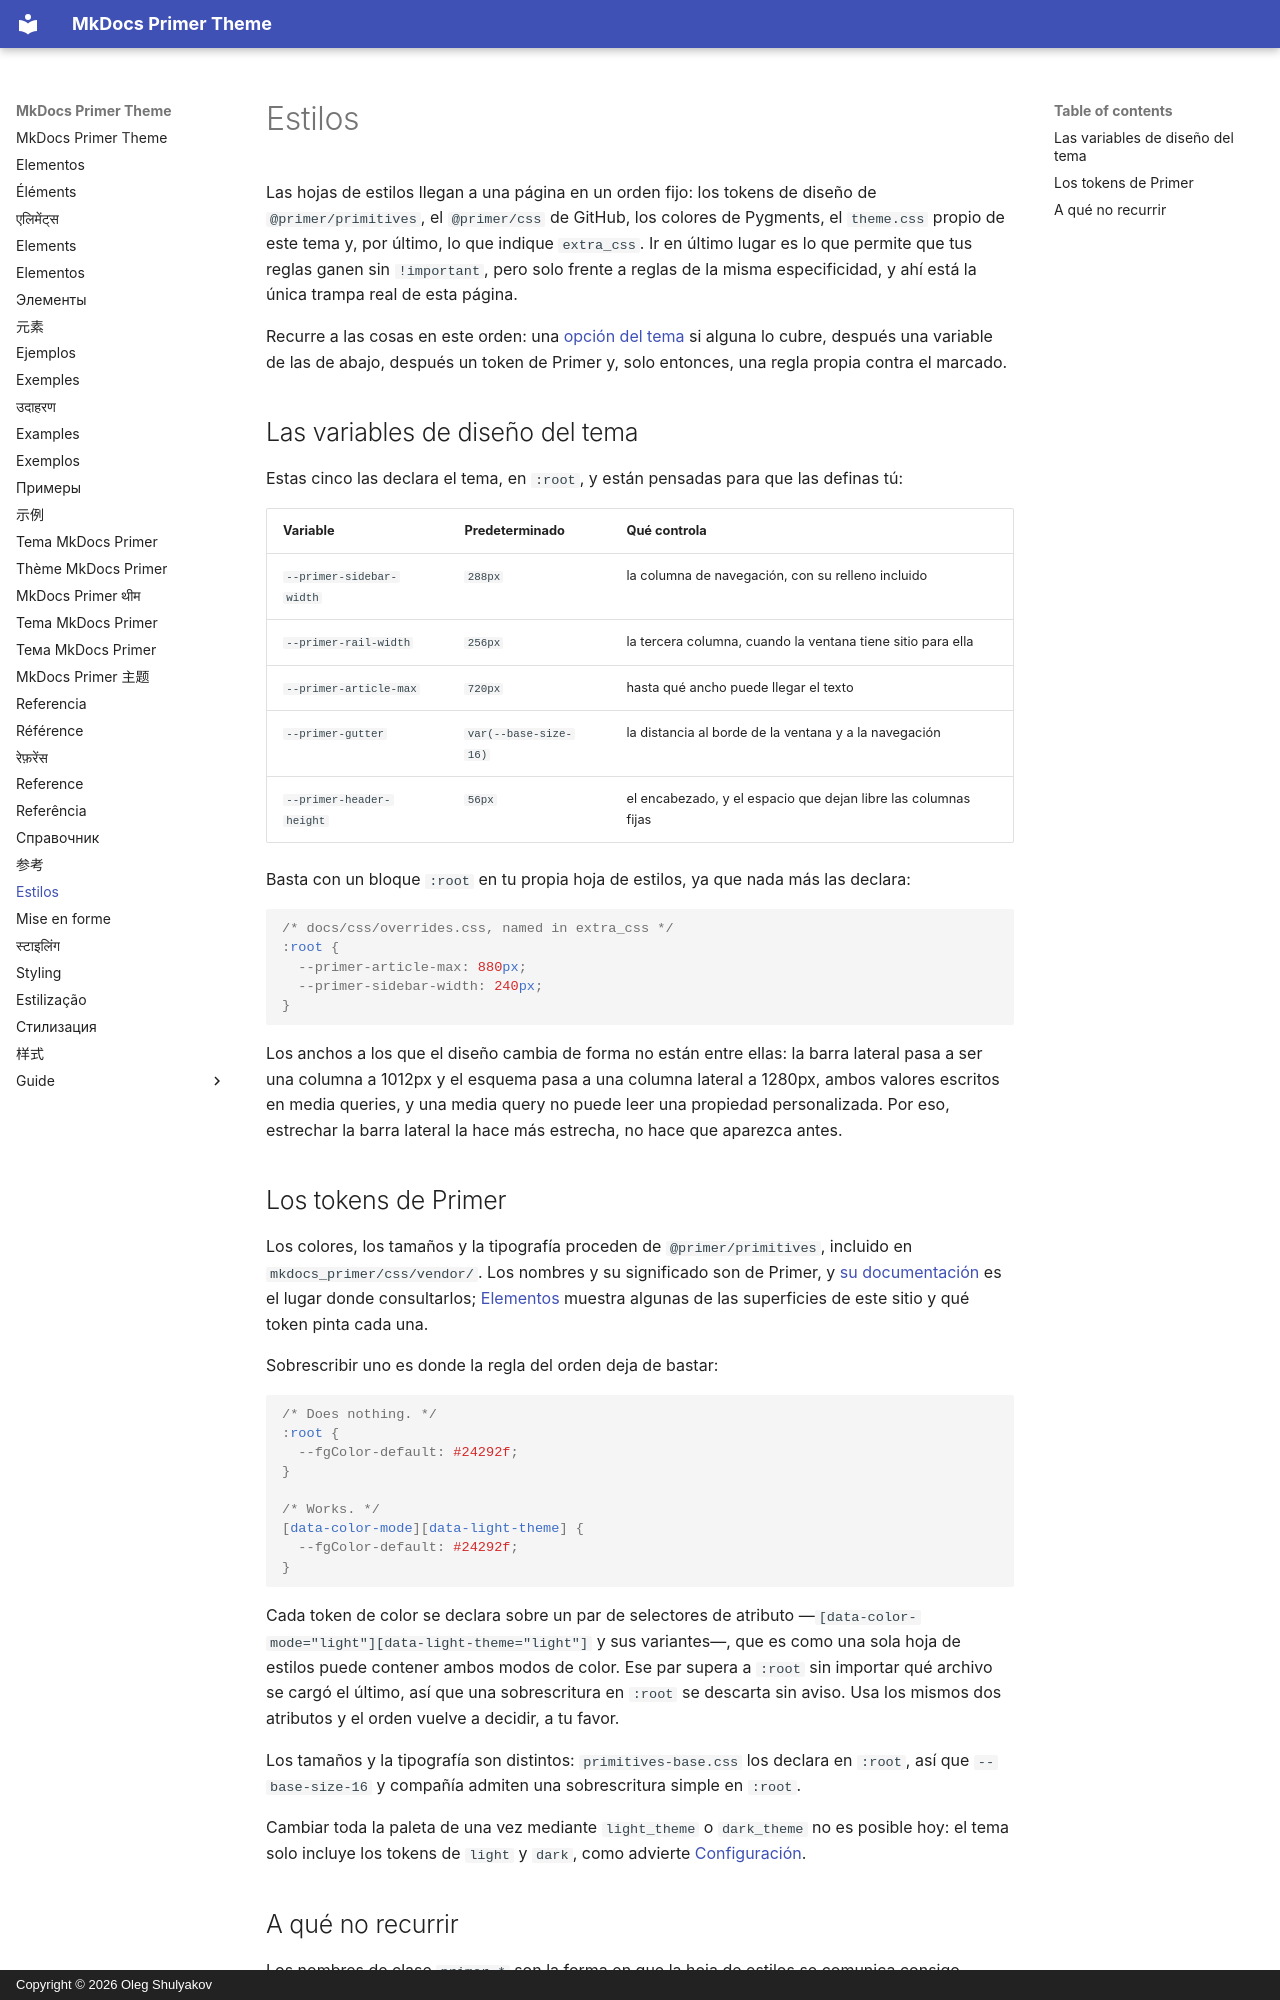

repository: olegshulyakov/mkdocs-primer · page: styling.es/index.html · generator: mkdocs · copyright: Copyright © 2026 Oleg Shulyakov

# Estilos

Las hojas de estilos llegan a una página en un orden fijo: los tokens de diseño
de `@primer/primitives`, el `@primer/css` de GitHub, los colores de Pygments, el
`theme.css` propio de este tema y, por último, lo que indique `extra_css`. Ir
en último lugar es lo que permite que tus reglas ganen sin `!important`, pero
solo frente a reglas de la misma especificidad, y ahí está la única trampa real
de esta página.

Recurre a las cosas en este orden: una [opción del tema](guide/configuration.md)
si alguna lo cubre, después una variable de las de abajo, después un token de
Primer y, solo entonces, una regla propia contra el marcado.

<a id="the-themes-layout-variables"></a>

## Las variables de diseño del tema

Estas cinco las declara el tema, en `:root`, y están pensadas para que las
definas tú:

| Variable | Predeterminado | Qué controla |
| --- | --- | --- |
| `--primer-sidebar-width` | `288px` | la columna de navegación, con su relleno incluido |
| `--primer-rail-width` | `256px` | la tercera columna, cuando la ventana tiene sitio para ella |
| `--primer-article-max` | `720px` | hasta qué ancho puede llegar el texto |
| `--primer-gutter` | `var(--base-size-16)` | la distancia al borde de la ventana y a la navegación |
| `--primer-header-height` | `56px` | el encabezado, y el espacio que dejan libre las columnas fijas |

Basta con un bloque `:root` en tu propia hoja de estilos, ya que nada más las
declara:

```css
/* docs/css/overrides.css, named in extra_css */
:root {
  --primer-article-max: 880px;
  --primer-sidebar-width: 240px;
}
```

Los anchos a los que el diseño cambia de forma no están entre ellas: la barra
lateral pasa a ser una columna a 1012px y el esquema pasa a una columna lateral
a 1280px, ambos valores escritos en media queries, y una media query no puede
leer una propiedad personalizada. Por eso, estrechar la barra lateral la hace
más estrecha, no hace que aparezca antes.

<a id="primers-tokens"></a>

## Los tokens de Primer

Los colores, los tamaños y la tipografía proceden de `@primer/primitives`,
incluido en `mkdocs_primer/css/vendor/`. Los nombres y su significado son de
Primer, y [su documentación](https://primer.style/product/primitives/) es el
lugar donde consultarlos; [Elementos](elements.md) muestra algunas de las
superficies de este sitio y qué token pinta cada una.

Sobrescribir uno es donde la regla del orden deja de bastar:

```css
/* Does nothing. */
:root {
  --fgColor-default: #24292f;
}

/* Works. */
[data-color-mode][data-light-theme] {
  --fgColor-default: #24292f;
}
```

Cada token de color se declara sobre un par de selectores de atributo
—`[data-color-mode="light"][data-light-theme="light"]` y sus variantes—, que es
como una sola hoja de estilos puede contener ambos modos de color. Ese par
supera a `:root` sin importar qué archivo se cargó el último, así que una
sobrescritura en `:root` se descarta sin aviso. Usa los mismos dos atributos y
el orden vuelve a decidir, a tu favor.

Los tamaños y la tipografía son distintos: `primitives-base.css` los declara en
`:root`, así que `--base-size-16` y compañía admiten una sobrescritura simple
en `:root`.

Cambiar toda la paleta de una vez mediante `light_theme` o `dark_theme` no es
posible hoy: el tema solo incluye los tokens de `light` y `dark`, como advierte
[Configuración](guide/configuration.md).

<a id="what-not-to-reach-for"></a>
